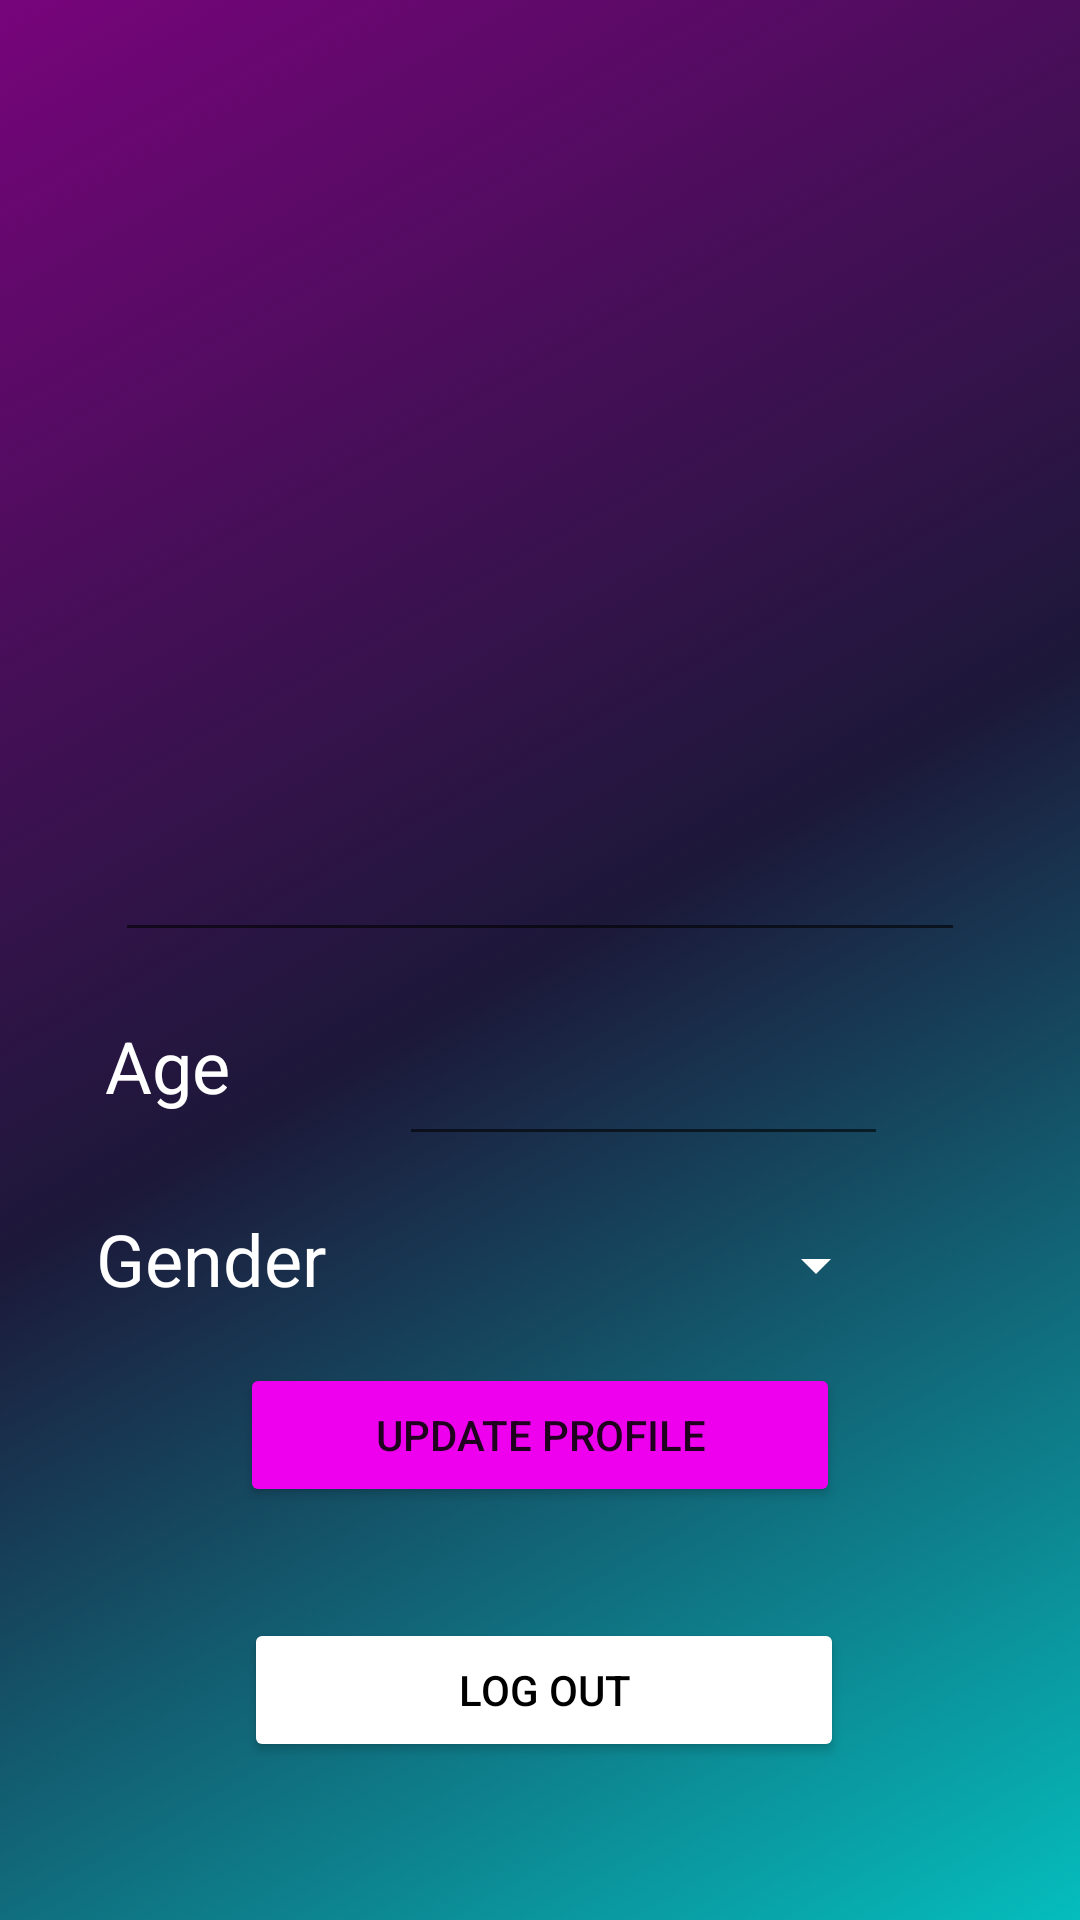

Layout XML and referenced resources for this Android screen:
<!-- AndroidManifest.xml: application theme Theme.Temporun -->
<!-- res/layout/activity_settings_menu.xml -->
<?xml version="1.0" encoding="utf-8"?>
<androidx.constraintlayout.widget.ConstraintLayout xmlns:android="http://schemas.android.com/apk/res/android"
    xmlns:app="http://schemas.android.com/apk/res-auto"
    xmlns:tools="http://schemas.android.com/tools"
    android:layout_width="match_parent"
    android:layout_height="match_parent"
    android:background="@drawable/background_gradient"
    tools:context=".SettingsMenu">

    <Button
        android:id="@+id/logout"
        android:layout_width="200dp"
        android:layout_height="wrap_content"
        android:layout_centerInParent="true"
        android:layout_marginStart="156dp"
        android:layout_marginEnd="157dp"
        android:layout_marginBottom="16dp"
        android:backgroundTint="@color/white"
        android:text="log out"
        android:textColor="@color/black"
        app:cornerRadius="90dp"
        app:layout_constraintBottom_toBottomOf="parent"
        app:layout_constraintEnd_toEndOf="parent"
        app:layout_constraintHorizontal_bias="0.49"
        app:layout_constraintStart_toStartOf="parent"
        app:layout_constraintTop_toBottomOf="@+id/update" />

    <ImageView
        android:id="@+id/back"
        android:layout_width="30dp"
        android:layout_height="30dp"
        android:layout_marginStart="35dp"
        android:layout_marginTop="45dp"
        app:layout_constraintStart_toStartOf="parent"
        app:layout_constraintTop_toTopOf="parent"
        app:srcCompat="@drawable/back" />

    <ImageView
        android:id="@+id/avatar"
        android:layout_width="160dp"
        android:layout_height="160dp"
        android:layout_marginTop="72dp"
        app:layout_constraintEnd_toEndOf="parent"
        app:layout_constraintStart_toStartOf="parent"
        app:layout_constraintTop_toTopOf="parent"
        tools:srcCompat="@tools:sample/avatars" />

    <EditText
        android:id="@+id/age"
        android:layout_width="163dp"
        android:layout_height="48dp"
        android:layout_marginTop="20dp"
        android:layout_marginEnd="64dp"
        android:ems="10"
        android:inputType="number"
        android:textColor="#FFFFFF"
        android:textColorHint="#FFFFFF"
        android:textSize="24sp"
        app:layout_constraintEnd_toEndOf="parent"
        app:layout_constraintTop_toBottomOf="@+id/userName" />

    <Spinner
        android:id="@+id/gender"
        android:layout_width="164dp"
        android:layout_height="41dp"
        android:layout_marginTop="16dp"
        android:layout_marginEnd="64dp"
        android:visibility="visible"
        android:backgroundTint="#FFFFFF"
        app:layout_constraintEnd_toEndOf="parent"
        app:layout_constraintTop_toBottomOf="@+id/age" />

    <TextView
        android:id="@+id/textView9"
        android:layout_width="wrap_content"
        android:layout_height="wrap_content"
        android:layout_marginStart="32dp"
        android:layout_marginTop="32dp"
        android:text="Gender"
        android:textColor="#FFFFFF"
        android:textSize="24sp"
        app:layout_constraintStart_toStartOf="parent"
        app:layout_constraintTop_toBottomOf="@+id/textView8" />

    <TextView
        android:id="@+id/textView8"
        android:layout_width="wrap_content"
        android:layout_height="wrap_content"
        android:layout_marginTop="264dp"
        android:text="Age"
        android:textColor="#FFFFFF"
        android:textSize="24sp"
        app:layout_constraintEnd_toStartOf="@+id/age"
        app:layout_constraintHorizontal_bias="0.384"
        app:layout_constraintStart_toStartOf="parent"
        app:layout_constraintTop_toBottomOf="@+id/back" />

    <Button
        android:id="@+id/update"
        android:layout_width="200dp"
        android:layout_height="wrap_content"
        android:layout_marginTop="12dp"
        android:backgroundTint="#EE00EE"
        android:text="Update Profile"
        app:cornerRadius="90dp"
        app:layout_constraintEnd_toEndOf="parent"
        app:layout_constraintStart_toStartOf="parent"
        app:layout_constraintTop_toBottomOf="@+id/gender" />

    <EditText
        android:id="@+id/userName"
        android:layout_width="wrap_content"
        android:layout_height="wrap_content"
        android:layout_marginTop="268dp"
        android:ems="10"
        android:inputType="textPersonName"
        android:textAlignment="center"
        android:textColor="#FFFFFF"
        android:textColorHint="#FFFFFF"
        android:textSize="24sp"
        app:layout_constraintEnd_toEndOf="parent"
        app:layout_constraintStart_toStartOf="parent"
        app:layout_constraintTop_toTopOf="parent" />

</androidx.constraintlayout.widget.ConstraintLayout>
<!-- resources referenced by this layout -->
<resources>
  <!-- drawable background_gradient (drawable) -->
  <?xml version="1.0" encoding="utf-8"?>
  <selector xmlns:android="http://schemas.android.com/apk/res/android">
      <item>
          <shape>
              <gradient
              android:startColor="#05bdbd"
              android:centerColor="#1c1839"
              android:endColor="#77047b"
              android:type="linear"
              android:angle="135"
                  />
          </shape>
      </item>
  </selector>
  <style name="Theme.Temporun" parent="Theme.MaterialComponents.DayNight.DarkActionBar">
          
          <item name="colorPrimary">@color/purple_500</item>
          <item name="colorPrimaryVariant">@color/purple_700</item>
          <item name="colorOnPrimary">@color/white</item>
          
          <item name="colorSecondary">@color/teal_200</item>
          <item name="colorSecondaryVariant">@color/teal_700</item>
          <item name="colorOnSecondary">@color/black</item>
          
          <item name="android:statusBarColor" tools:targetApi="l">?attr/colorPrimaryVariant</item>
          
          <item name="windowActionBar">false</item>
          <item name="windowNoTitle">true</item>
          <item name="android:windowFullscreen">true</item>
      </style>
  <!-- not gathered from this repository: default colours our renderer supplied (Android Studio template values) -->
  <color name="purple_500">#FF6200EE</color>
  <color name="purple_700">#FF3700B3</color>
  <color name="teal_200">#FF03DAC5</color>
  <color name="teal_700">#FF018786</color>
  <color name="black">#FF000000</color>
  <color name="white">#FFFFFFFF</color>
</resources>
